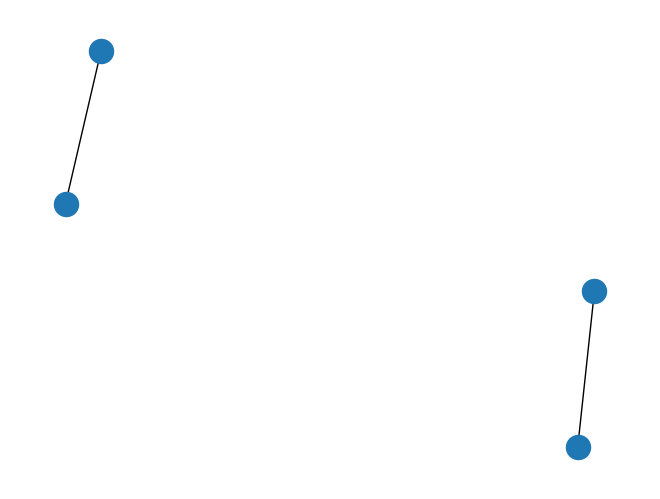

Write the Python code that produced this figure.
from typing import List, Dict, Tuple

import networkx as nx
import numpy as np
from matplotlib import pyplot as plt
import random


def hierarchical_configuration_model(deg_seq_in: np.array,
                                     deg_seq_out: np.array,
                                     communities: np.array,
                                     seed=0):
    """

    :param deg_seq_in: a list of integers, ith item denotes the degree of the ith vertex within its community
    :param deg_seq_out: a list of integers, ith item denotes the degree of the ith vertex matching to other communities
    :param communities: a list of integers, ith item denotes the community id of the ith vertex
    :param seed:
    :return:
    """

    assert len(deg_seq_in) == len(deg_seq_out)
    full_graph = nx.Graph()

    # Run configuration model for each community, use degree sequence meant for within communities
    for c in np.unique(communities):
        # get vertex ids for current community
        vertex_ids_for_c = np.where(communities == c)[0]  # index 0 since we have only one dimension
        # call nx.Graph to get a simple graph -> erased CM model
        community_sub_graph = nx.Graph(nx.configuration_model(deg_sequence=deg_seq_in[vertex_ids_for_c], seed=seed))
        community_sub_graph.remove_edges_from(nx.selfloop_edges(community_sub_graph))  # remove self loops
        full_graph = nx.disjoint_union(full_graph, community_sub_graph)

    random.seed(seed)
    # algo 3: choose a remaining half edge uniformly, then choose another half edge uniformly, match them, update
    # remaining half edges
    # addition for hierarchical CM: choose 2nd h.e. uniformly from any other community

    # create list for half edges:
    # for each h.e. we need to know:
    # - its vertex
    # - its community
    # map id to a tuple of vertex id and community id
    # should be easy to remove h.e.
    num_half_edges = np.sum(deg_seq_out)
    half_edges = np.zeros((num_half_edges, 2))
    half_edge_index = 0
    for v_index in range(len(deg_seq_out)):
        for h in range(deg_seq_out[v_index]):
            half_edges[half_edge_index][0] = v_index
            half_edges[half_edge_index][1] = communities[v_index]
            half_edge_index += 1

    # pick first half edge uniformly from all h.e.-s
    first = random.randint(0, len(half_edges))
    first_community = half_edges[first, 1]
    half_edges_from_other_communities = np.where(half_edges[:, 1] != first_community)[0]
    second = random.randint(0, len(half_edges_from_other_communities))
    first_vertex_id = half_edges[first, 0]
    second_vertex_id = half_edges_from_other_communities[second]
    full_graph.add_edge(first_vertex_id, second_vertex_id)

    # TODO: current issue is that vertices in the communities don't have the same ids as their index in the degree
    #  sequence lists, hence the above add_edge doesn't add the edge between the communities/ the right vertices
    # fix: find a way to label vertices inside communities the right way

    return full_graph


if "__main__" == __name__:
    seed = 0
    deg_seq_in = np.array([1, 3, 3, 3])
    deg_seq_out = np.array([1, 3, 3, 3])
    communities = np.array([0, 0, 1, 1])
    g = hierarchical_configuration_model(deg_seq_in=deg_seq_in, deg_seq_out=deg_seq_out, communities=communities)
    pos = nx.spring_layout(g, seed=seed)  # Seed layout for reproducibility
    nx.draw(g, pos=pos)
    plt.show()
